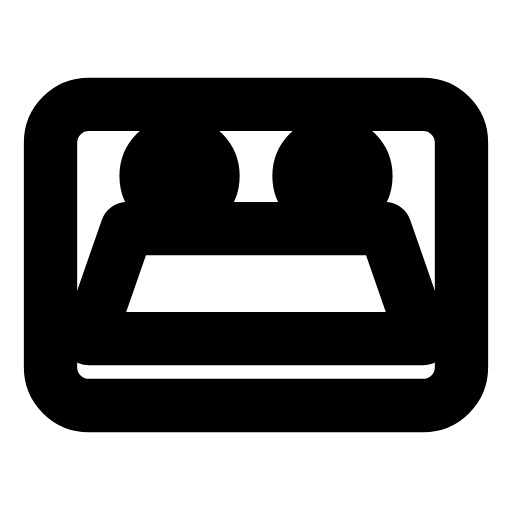
t = 0.00 s
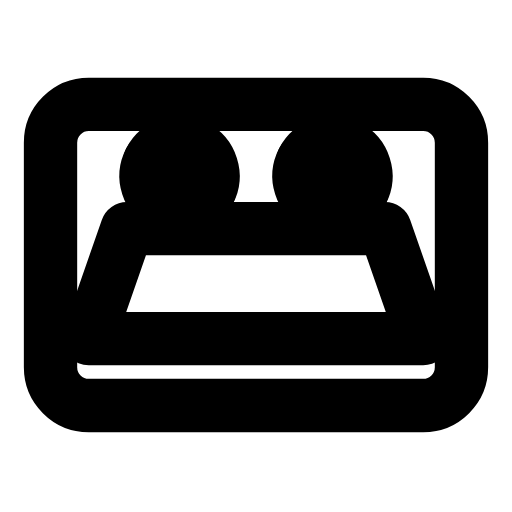
t = 0.38 s
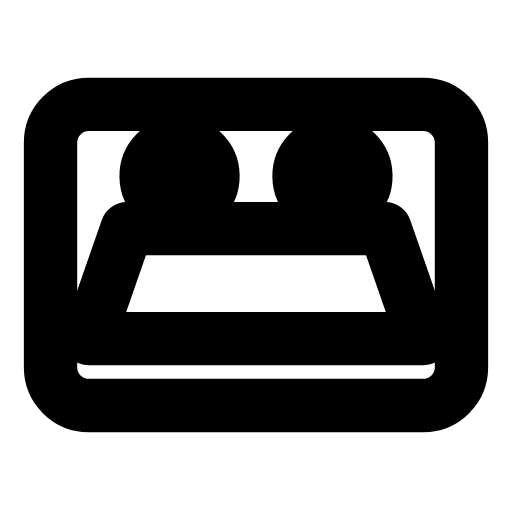
t = 1.15 s
t = 1.66 s: frame unchanged from t = 0.00 s, image omitted
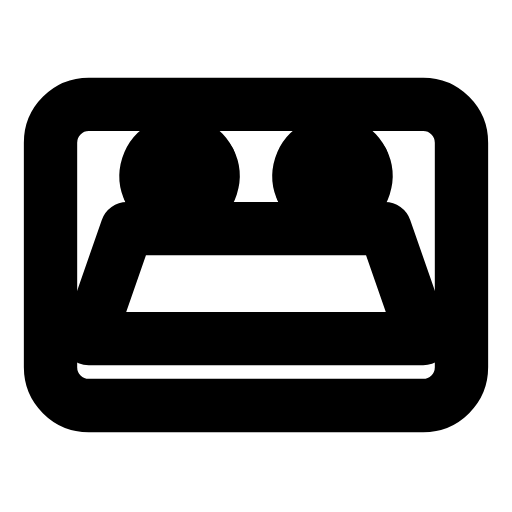
t = 2.30 s
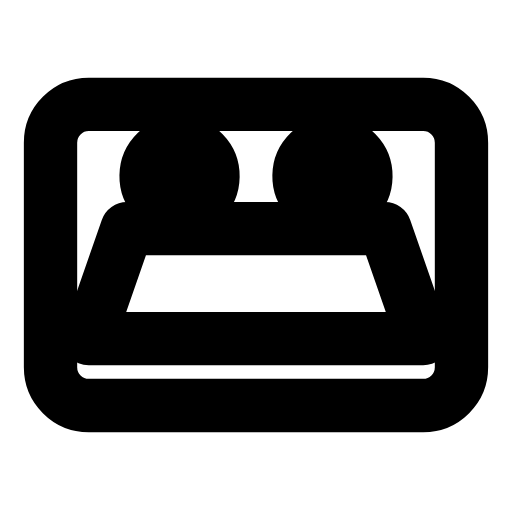
t = 2.81 s

The animated SVG that drew these frames (rendered in a browser with its animation timeline set to each time). Animation: 2 SMIL elements (animateTransform=2); one cycle of 3.40 s, repeats indefinitely.

<svg xmlns="http://www.w3.org/2000/svg" width="24" height="24" viewBox="0 0 24 24" fill="none"><g transform="translate(-1.44 -2.273) scale(1.12)"><rect stroke="currentColor" stroke-width="2.232" stroke-linecap="round" stroke-linejoin="round" fill="none" x="3.4" y="6.4" width="17.2" height="12.6" rx="1.6"></rect><path stroke="currentColor" stroke-width="2.232" stroke-linecap="round" stroke-linejoin="round" fill="none" d="M6.6 11.6L17.4 11.6L19 16.2L5 16.2Z"></path><g><animateTransform attributeName="transform" type="rotate" values="0 8.8 9.4;360 8.8 9.4;360 8.8 9.4;0 8.8 9.4;0 8.8 9.4" keyTimes="0;0.45;0.6;0.9;1" dur="3.4s" repeatCount="indefinite" calcMode="spline" keySplines="0.16 1 0.3 1;0.16 1 0.3 1;0.16 1 0.3 1;0.16 1 0.3 1"/><circle stroke="currentColor" stroke-width="2.232" stroke-linecap="round" stroke-linejoin="round" fill="none" cx="8.8" cy="9.4" r="1.4"></circle><path stroke="currentColor" stroke-width="2.232" stroke-linecap="round" stroke-linejoin="round" fill="none" d="M8.8 8L8.8 10.8"></path></g><g><animateTransform attributeName="transform" type="rotate" values="0 15.2 9.4;360 15.2 9.4;360 15.2 9.4;0 15.2 9.4;0 15.2 9.4" keyTimes="0;0.45;0.6;0.9;1" dur="3.4s" repeatCount="indefinite" calcMode="spline" keySplines="0.16 1 0.3 1;0.16 1 0.3 1;0.16 1 0.3 1;0.16 1 0.3 1"/><circle stroke="currentColor" stroke-width="2.232" stroke-linecap="round" stroke-linejoin="round" fill="none" cx="15.2" cy="9.4" r="1.4"></circle><path stroke="currentColor" stroke-width="2.232" stroke-linecap="round" stroke-linejoin="round" fill="none" d="M15.2 8L15.2 10.8"></path></g></g></svg>
